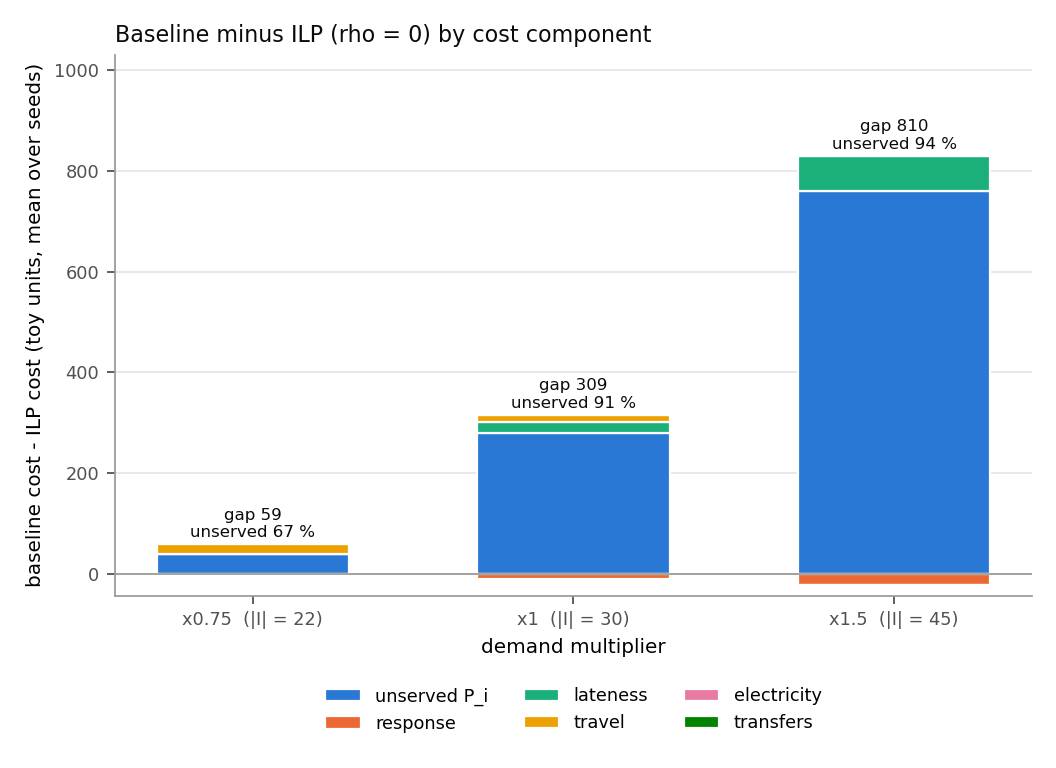

Source data for this figure (header and first rows):
demand_mult, total_gap, C_setup, C_setup_share_pct, C_elec, C_elec_share_pct, C_travel, C_travel_share_pct, unserved, unserved_share_pct, response, response_share_pct, lateness, lateness_share_pct, C_reb, C_reb_share_pct
0.75, 59.46, 0.0, 0.0, 2.311, 3.887, 19.95, 33.55, 40.0, 67.27, -2.8, -4.709, 0.0, 0.0, 0.0, 0.0
1.0, 309.3, 0.0, 0.0, 3.333, 1.078, 14.16, 4.578, 280.0, 90.53, -10.2, -3.298, 22.0, 7.113, 0.0, 0.0
1.5, 810.5, 0.0, 0.0, 3.244, 0.4003, -0.78, -0.09624, 760.0, 93.77, -22.4, -2.764, 70.4, 8.686, 0.0, 0.0
all, 393.1, 0.0, 0.0, 2.963, 0.7538, 11.11, 2.826, 360.0, 91.59, -11.8, -3.002, 30.8, 7.836, 0.0, 0.0
